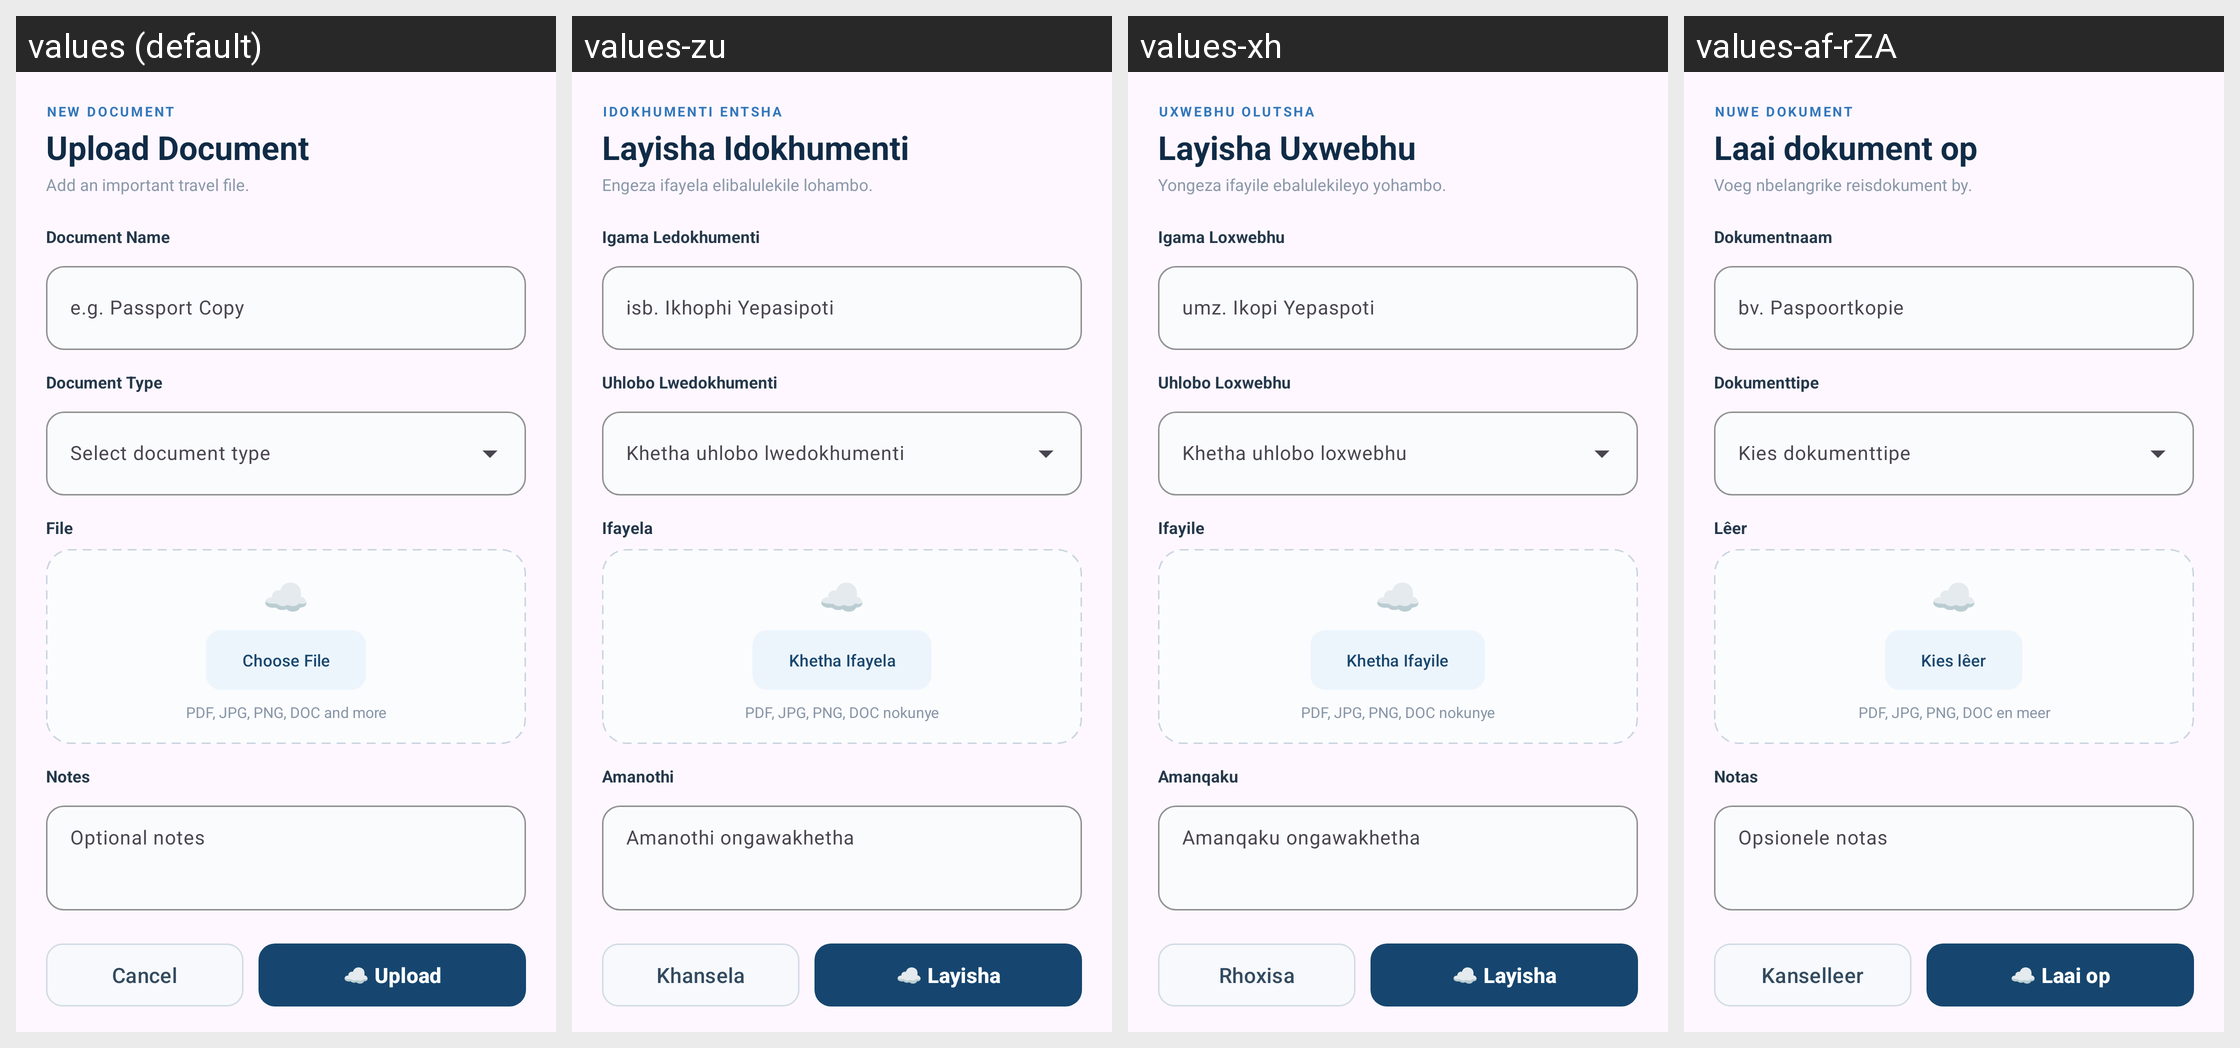

The same Android screen rendered under several of its app's locales, left to right. List the strings drawn on it with the default value and each locale's translation.
Android screen res/layout/dialog_add_document.xml rendered under 4 locales, left to right: values (default), values-zu, values-xh, values-af-rZA. Device: Nexus 5 (rendered at 1080×1920; each locale shown at half size, 540×960, under a caption strip naming it); theme Theme.Roamly.
Strings drawn on this screen, with the default value and each locale's value (text and hints the layout hard-codes, and strings that could not be matched under every locale, appear in the picture but are not listed):

new_document_label
  values: NEW DOCUMENT
  values-zu: IDOKHUMENTI ENTSHA
  values-xh: UXWEBHU OLUTSHA
  values-af-rZA: NUWE DOKUMENT

upload_document_title
  values: Upload Document
  values-zu: Layisha Idokhumenti
  values-xh: Layisha Uxwebhu
  values-af-rZA: Laai dokument op

add_travel_document_description
  values: Add an important travel file.
  values-zu: Engeza ifayela elibalulekile lohambo.
  values-xh: Yongeza ifayile ebalulekileyo yohambo.
  values-af-rZA: Voeg nbelangrike reisdokument by.

document_name_label
  values: Document Name
  values-zu: Igama Ledokhumenti
  values-xh: Igama Loxwebhu
  values-af-rZA: Dokumentnaam

example_passport_copy
  values: e.g. Passport Copy
  values-zu: isb. Ikhophi Yepasipoti
  values-xh: umz. Ikopi Yepaspoti
  values-af-rZA: bv. Paspoortkopie

document_type_label
  values: Document Type
  values-zu: Uhlobo Lwedokhumenti
  values-xh: Uhlobo Loxwebhu
  values-af-rZA: Dokumenttipe

file_label
  values: File
  values-zu: Ifayela
  values-xh: Ifayile
  values-af-rZA: Lêer

choose_file
  values: Choose File
  values-zu: Khetha Ifayela
  values-xh: Khetha Ifayile
  values-af-rZA: Kies lêer

supported_document_formats
  values: PDF, JPG, PNG, DOC and more
  values-zu: PDF, JPG, PNG, DOC nokunye
  values-xh: PDF, JPG, PNG, DOC nokunye
  values-af-rZA: PDF, JPG, PNG, DOC en meer

notes_label
  values: Notes
  values-zu: Amanothi
  values-xh: Amanqaku
  values-af-rZA: Notas

optional_notes
  values: Optional notes
  values-zu: Amanothi ongawakhetha
  values-xh: Amanqaku ongawakhetha
  values-af-rZA: Opsionele notas

cancel
  values: Cancel
  values-zu: Khansela
  values-xh: Rhoxisa
  values-af-rZA: Kanselleer

upload_document_button
  values: ☁ Upload
  values-zu: ☁ Layisha
  values-xh: ☁ Layisha
  values-af-rZA: ☁ Laai op
